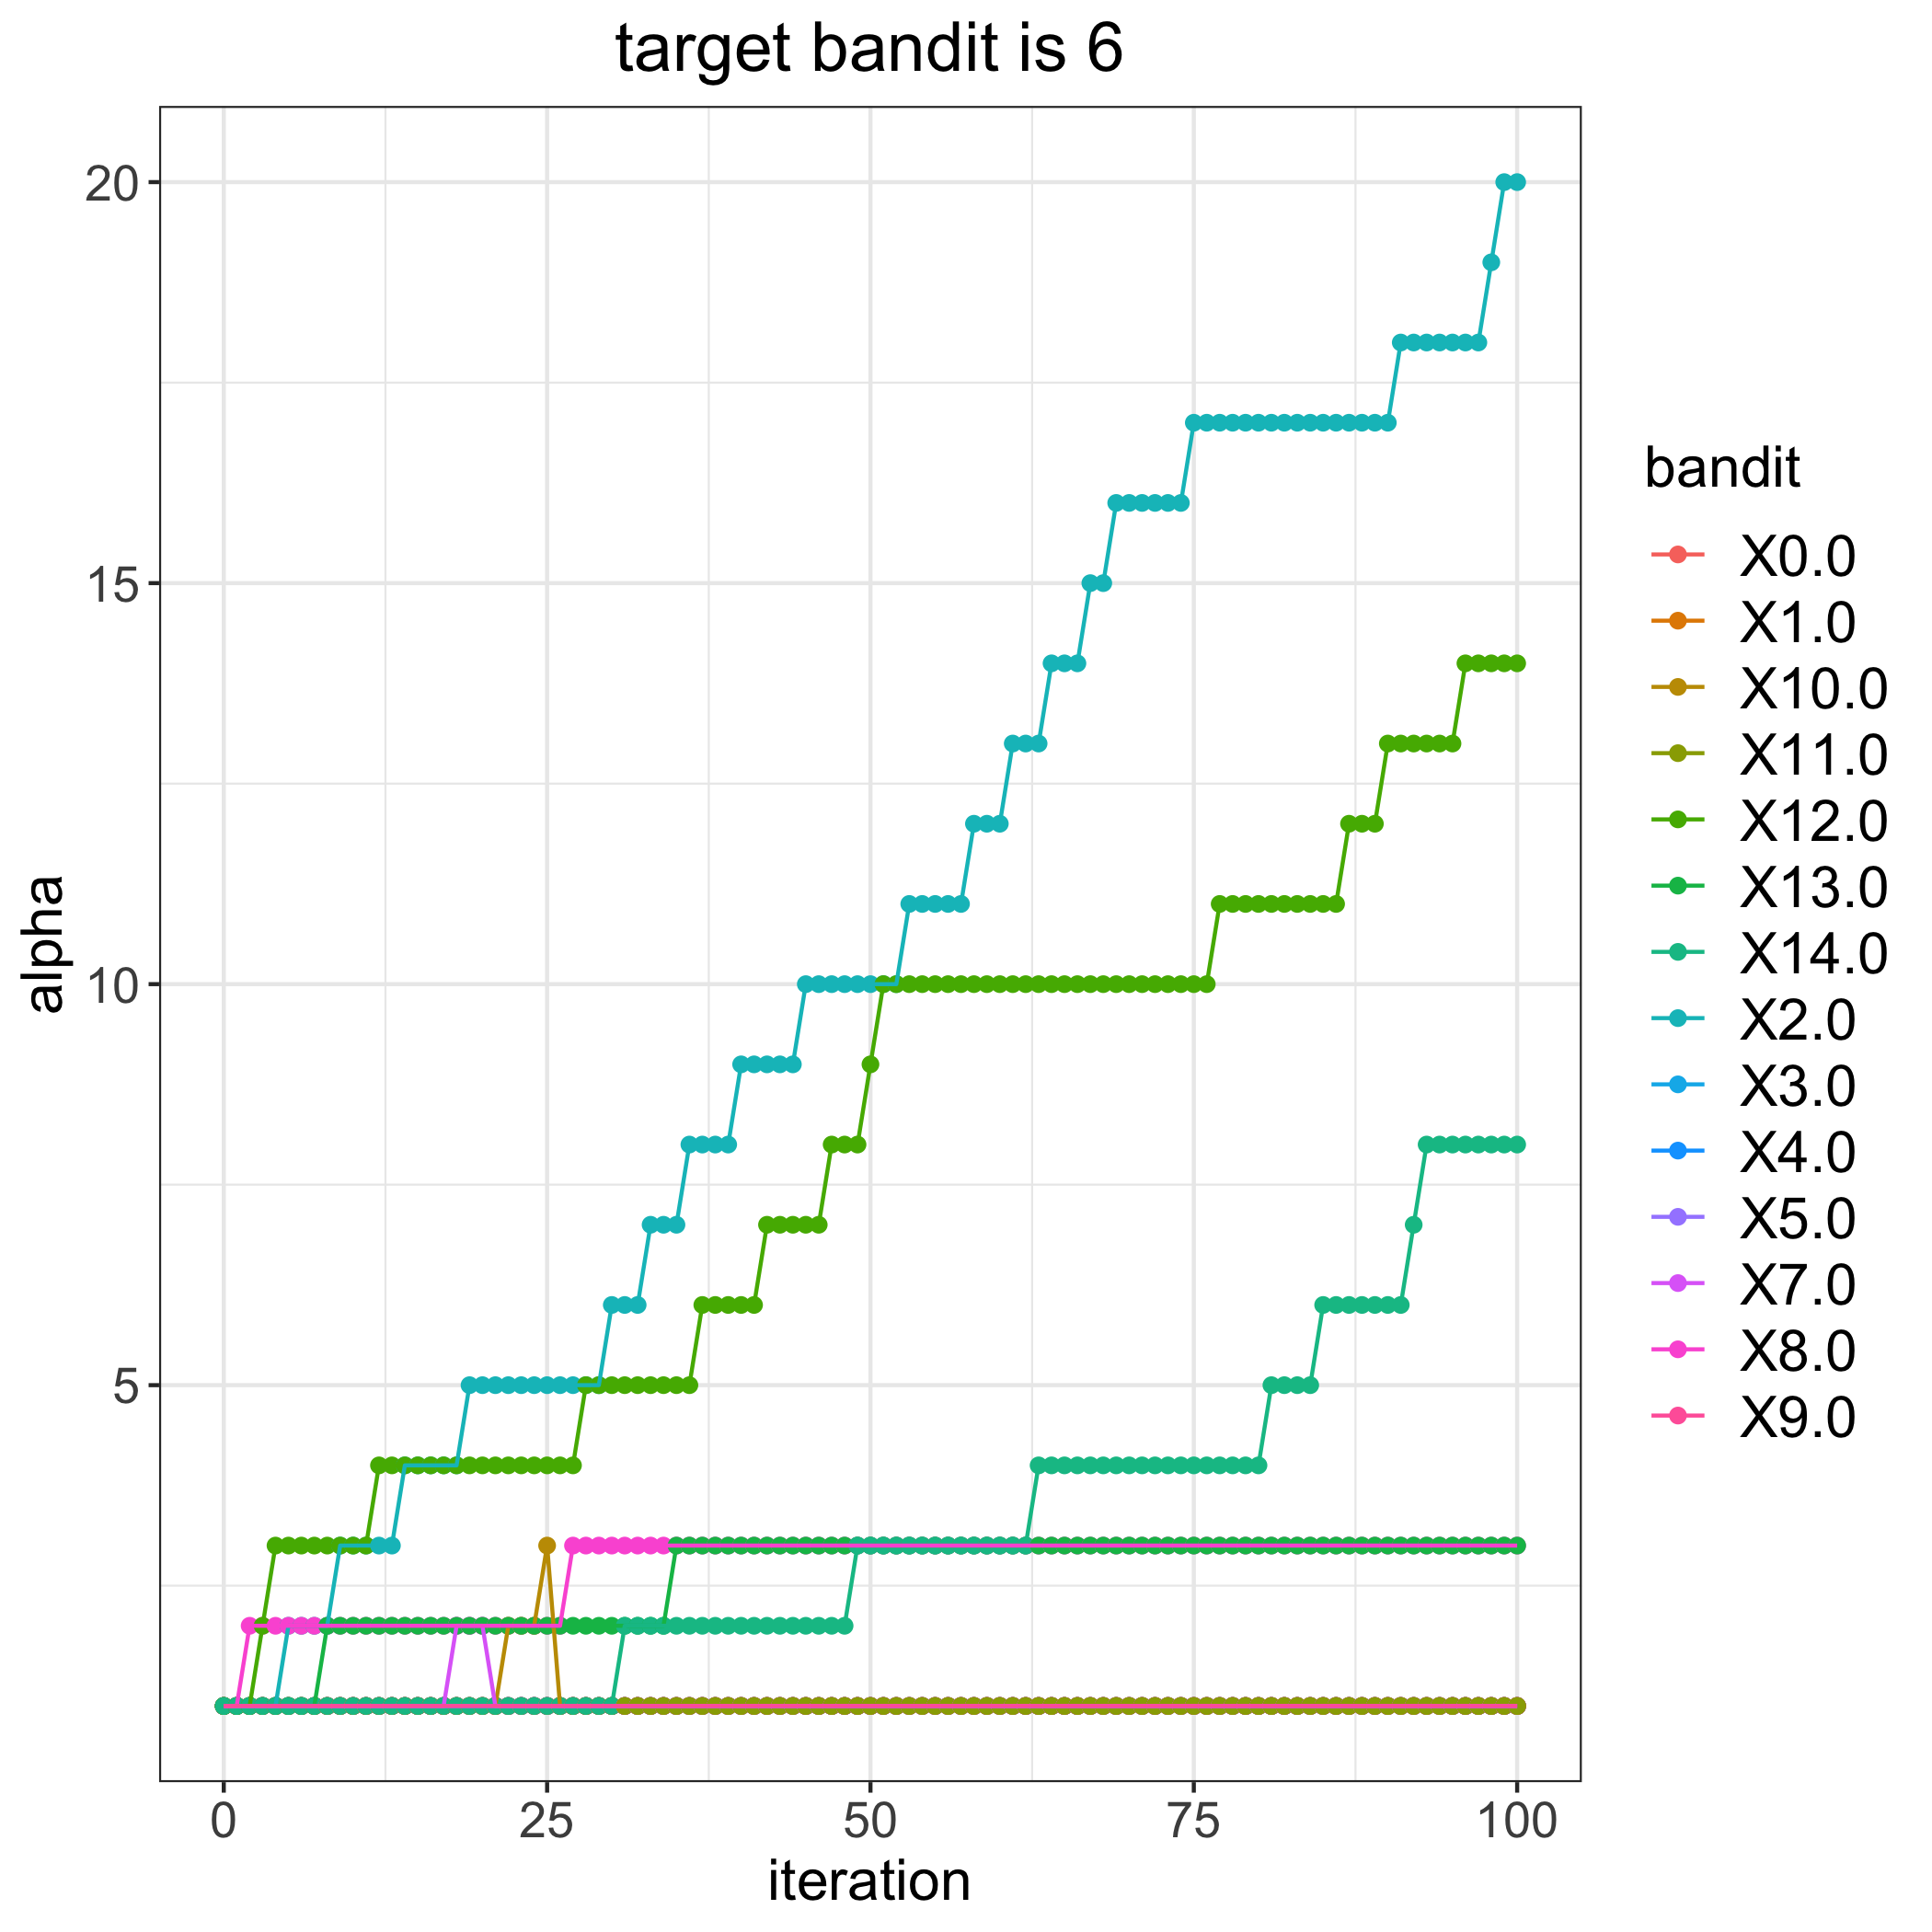

Source data for this figure (header and first rows):
, 0.0, 1.0, 2.0, 3.0, 4.0, 5.0, 7.0, 8.0, 9.0, 10.0, 11.0, 12.0, 13.0, 14.0
0, 1, 1, 1, 1, 1, 1, 1, 1, 1, 1, 1, 1, 1, 1
1, 1, 1, 1, 1, 1, 1, 1, 1, 1, 1, 1, 1, 1, 1
2, 1, 1, 1, 1, 1, 1, 1, 2, 1, 1, 1, 1, 1, 1
3, 1, 1, 1, 1, 1, 1, 1, 2, 1, 1, 1, 2, 1, 1
4, 1, 1, 1, 1, 1, 1, 1, 2, 1, 1, 1, 3, 1, 1
5, 1, 1, 2, 1, 1, 1, 1, 2, 1, 1, 1, 3, 1, 1
6, 1, 1, 2, 1, 1, 1, 1, 2, 1, 1, 1, 3, 1, 1
7, 1, 1, 2, 1, 1, 1, 1, 2, 1, 1, 1, 3, 1, 1
8, 1, 1, 2, 1, 1, 1, 1, 2, 1, 1, 1, 3, 2, 1
9, 1, 1, 3, 1, 1, 1, 1, 2, 1, 1, 1, 3, 2, 1
10, 1, 1, 3, 1, 1, 1, 1, 2, 1, 1, 1, 3, 2, 1
11, 1, 1, 3, 1, 1, 1, 1, 2, 1, 1, 1, 3, 2, 1
12, 1, 1, 3, 1, 1, 1, 1, 2, 1, 1, 1, 4, 2, 1
13, 1, 1, 3, 1, 1, 1, 1, 2, 1, 1, 1, 4, 2, 1
14, 1, 1, 4, 1, 1, 1, 1, 2, 1, 1, 1, 4, 2, 1
15, 1, 1, 4, 1, 1, 1, 1, 2, 1, 1, 1, 4, 2, 1
16, 1, 1, 4, 1, 1, 1, 1, 2, 1, 1, 1, 4, 2, 1
17, 1, 1, 4, 1, 1, 1, 1, 2, 1, 1, 1, 4, 2, 1
18, 1, 1, 4, 1, 1, 1, 2, 2, 1, 1, 1, 4, 2, 1
19, 1, 1, 5, 1, 1, 1, 2, 2, 1, 1, 1, 4, 2, 1
20, 1, 1, 5, 1, 1, 1, 2, 2, 1, 1, 1, 4, 2, 1
21, 1, 1, 5, 1, 1, 1, 1, 2, 1, 1, 1, 4, 2, 1
22, 1, 1, 5, 1, 1, 1, 1, 2, 1, 2, 1, 4, 2, 1
23, 1, 1, 5, 1, 1, 1, 1, 2, 1, 2, 1, 4, 2, 1
24, 1, 1, 5, 1, 1, 1, 1, 2, 1, 2, 1, 4, 2, 1
25, 1, 1, 5, 1, 1, 1, 1, 2, 1, 3, 1, 4, 2, 1
26, 1, 1, 5, 1, 1, 1, 1, 2, 1, 1, 1, 4, 2, 1
27, 1, 1, 5, 1, 1, 1, 1, 3, 1, 1, 1, 4, 2, 1
28, 1, 1, 5, 1, 1, 1, 1, 3, 1, 1, 1, 5, 2, 1
29, 1, 1, 5, 1, 1, 1, 1, 3, 1, 1, 1, 5, 2, 1
30, 1, 1, 6, 1, 1, 1, 1, 3, 1, 1, 1, 5, 2, 1
31, 1, 1, 6, 1, 1, 1, 1, 3, 1, 1, 1, 5, 2, 2
32, 1, 1, 6, 1, 1, 1, 1, 3, 1, 1, 1, 5, 2, 2
33, 1, 1, 7, 1, 1, 1, 1, 3, 1, 1, 1, 5, 2, 2
34, 1, 1, 7, 1, 1, 1, 1, 3, 1, 1, 1, 5, 2, 2
35, 1, 1, 7, 1, 1, 1, 1, 3, 1, 1, 1, 5, 3, 2
36, 1, 1, 8, 1, 1, 1, 1, 3, 1, 1, 1, 5, 3, 2
37, 1, 1, 8, 1, 1, 1, 1, 3, 1, 1, 1, 6, 3, 2
38, 1, 1, 8, 1, 1, 1, 1, 3, 1, 1, 1, 6, 3, 2
39, 1, 1, 8, 1, 1, 1, 1, 3, 1, 1, 1, 6, 3, 2
40, 1, 1, 9, 1, 1, 1, 1, 3, 1, 1, 1, 6, 3, 2
41, 1, 1, 9, 1, 1, 1, 1, 3, 1, 1, 1, 6, 3, 2
42, 1, 1, 9, 1, 1, 1, 1, 3, 1, 1, 1, 7, 3, 2
43, 1, 1, 9, 1, 1, 1, 1, 3, 1, 1, 1, 7, 3, 2
44, 1, 1, 9, 1, 1, 1, 1, 3, 1, 1, 1, 7, 3, 2
45, 1, 1, 10, 1, 1, 1, 1, 3, 1, 1, 1, 7, 3, 2
46, 1, 1, 10, 1, 1, 1, 1, 3, 1, 1, 1, 7, 3, 2
47, 1, 1, 10, 1, 1, 1, 1, 3, 1, 1, 1, 8, 3, 2
48, 1, 1, 10, 1, 1, 1, 1, 3, 1, 1, 1, 8, 3, 2
49, 1, 1, 10, 1, 1, 1, 1, 3, 1, 1, 1, 8, 3, 3
50, 1, 1, 10, 1, 1, 1, 1, 3, 1, 1, 1, 9, 3, 3
51, 1, 1, 10, 1, 1, 1, 1, 3, 1, 1, 1, 10, 3, 3
52, 1, 1, 10, 1, 1, 1, 1, 3, 1, 1, 1, 10, 3, 3
53, 1, 1, 11, 1, 1, 1, 1, 3, 1, 1, 1, 10, 3, 3
54, 1, 1, 11, 1, 1, 1, 1, 3, 1, 1, 1, 10, 3, 3
55, 1, 1, 11, 1, 1, 1, 1, 3, 1, 1, 1, 10, 3, 3
56, 1, 1, 11, 1, 1, 1, 1, 3, 1, 1, 1, 10, 3, 3
57, 1, 1, 11, 1, 1, 1, 1, 3, 1, 1, 1, 10, 3, 3
58, 1, 1, 12, 1, 1, 1, 1, 3, 1, 1, 1, 10, 3, 3
59, 1, 1, 12, 1, 1, 1, 1, 3, 1, 1, 1, 10, 3, 3
... 41 more rows
